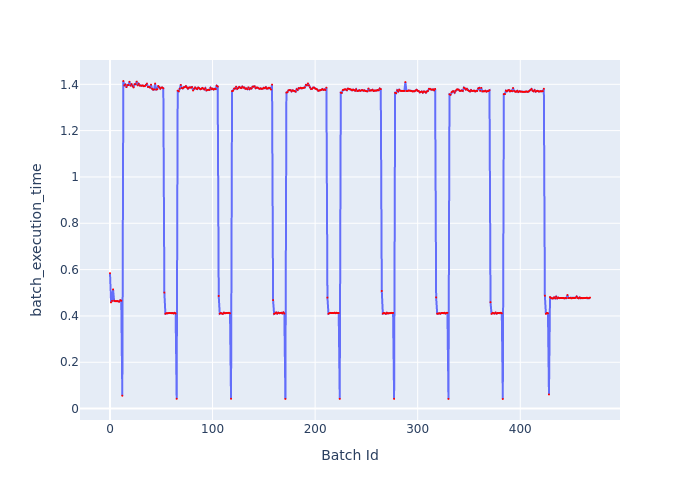

The data file committed next to this chart (first rows):
Batch Id, batch_execution_time
0, 0.5846
1, 0.4586
2, 0.4649
3, 0.5144
4, 0.4655
5, 0.4633
6, 0.4638
7, 0.4645
8, 0.4629
9, 0.4618
10, 0.4678
11, 0.4657
12, 0.05557
13, 1.414
14, 1.395
15, 1.399
16, 1.388
17, 1.396
18, 1.397
19, 1.411
20, 1.394
21, 1.401
22, 1.392
23, 1.386
24, 1.4
25, 1.401
26, 1.412
27, 1.395
28, 1.402
29, 1.395
30, 1.394
31, 1.394
32, 1.395
33, 1.392
34, 1.392
35, 1.397
36, 1.403
37, 1.389
38, 1.389
39, 1.386
40, 1.398
41, 1.381
42, 1.377
43, 1.378
44, 1.403
45, 1.377
46, 1.379
47, 1.393
48, 1.388
49, 1.381
50, 1.385
51, 1.386
52, 1.382
53, 0.501
54, 0.4096
55, 0.4118
56, 0.4114
57, 0.4122
58, 0.4127
59, 0.4122
... 409 more rows
